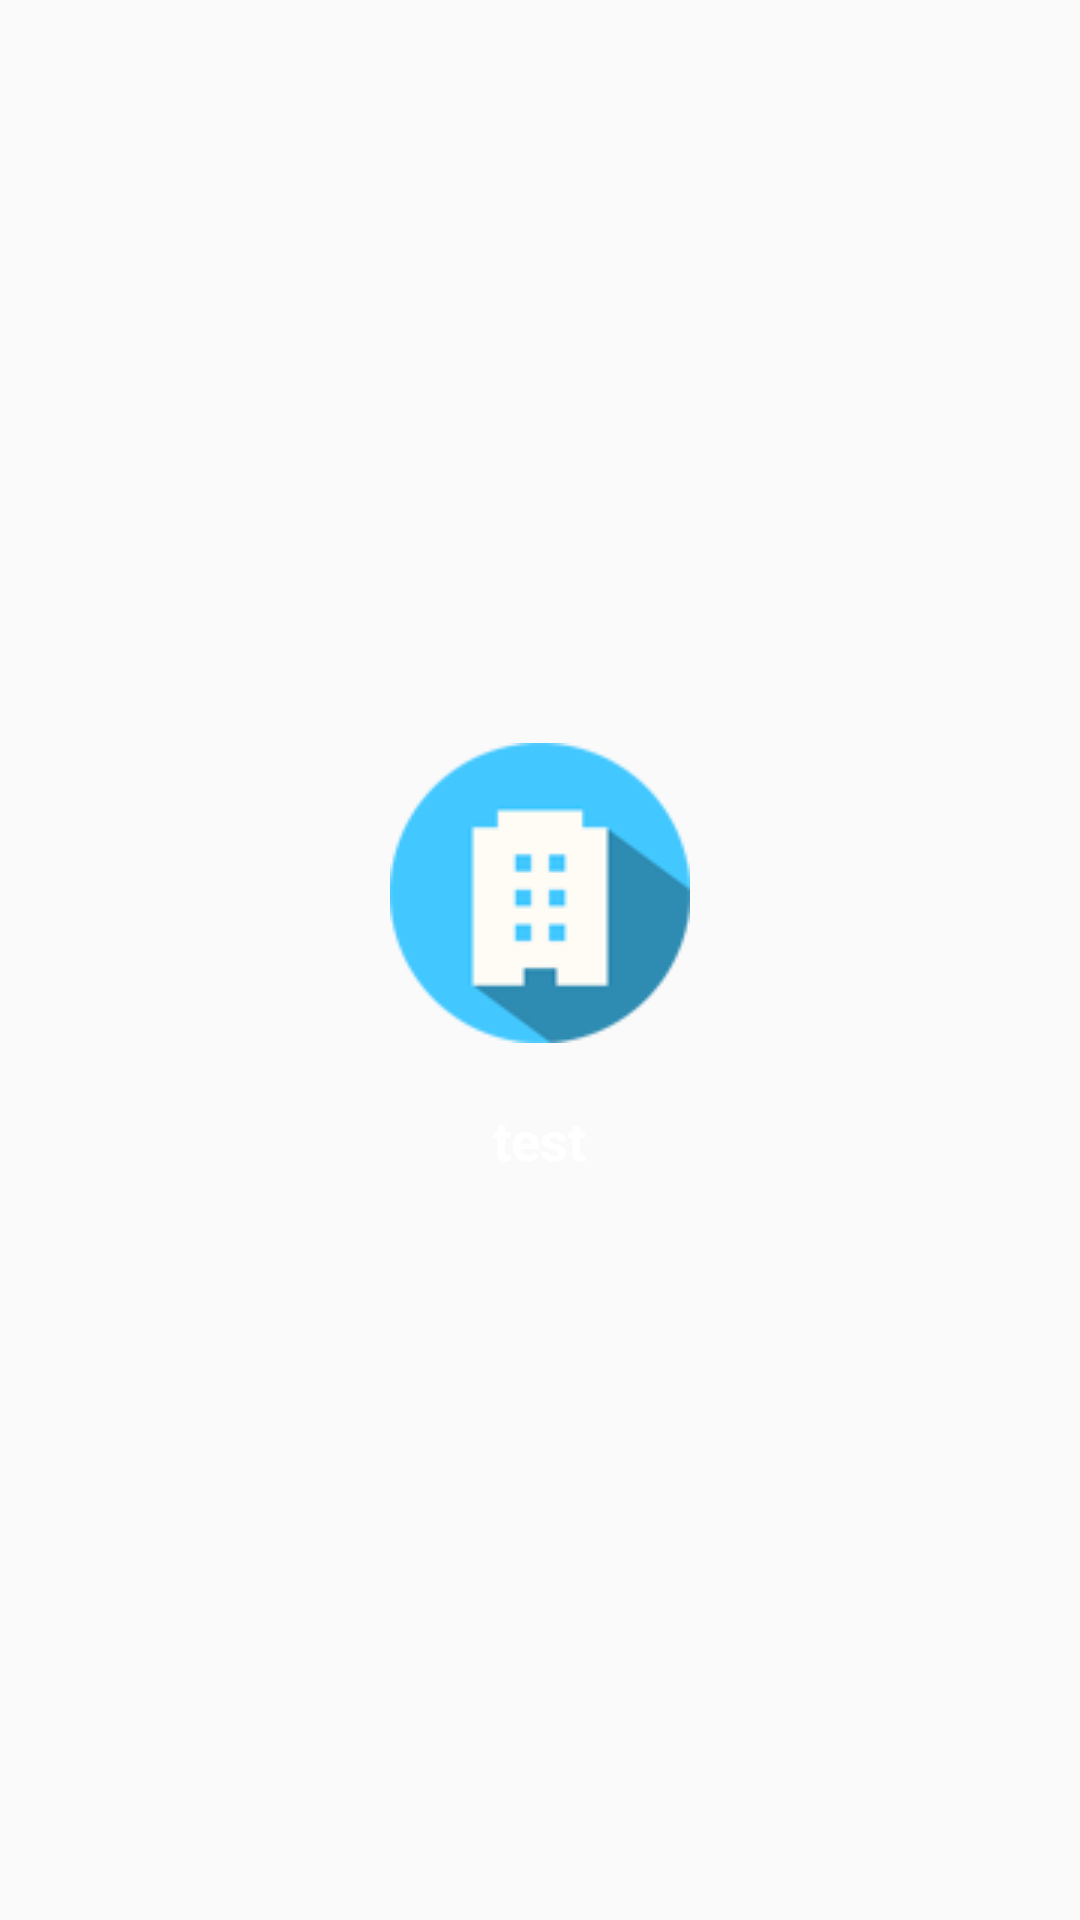

The Android layout XML behind this screen, and the referenced resources:
<!-- AndroidManifest.xml: application theme AppTheme -->
<!-- res/layout/grid_model.xml -->
<?xml version="1.0" encoding="utf-8"?>
<LinearLayout xmlns:android="http://schemas.android.com/apk/res/android"
    android:layout_width="match_parent"
    android:layout_height="150dp"
    android:orientation="vertical">
    <LinearLayout
        android:layout_width="match_parent"
        android:layout_height="match_parent"
        android:layout_margin="2dp"
        android:gravity="center"
        android:orientation="vertical">

        <ImageView android:orientation="vertical"
            android:id="@+id/iv_image"
            android:layout_width="wrap_content"
            android:layout_height="wrap_content"
            android:scaleType="centerInside"
            android:src="@drawable/abouts" />

        <TextView
            android:id="@+id/tv_test"
            android:layout_width="wrap_content"
            android:layout_height="wrap_content"
            android:text="test"
            android:textStyle="bold"
            android:textColor="#ffffff"
            android:layout_marginTop="20dp"
            android:textSize="18sp" />
    </LinearLayout>
</LinearLayout>
<!-- resources referenced by this layout -->
<resources>
  <!-- drawable abouts: png bitmap (drawable, 58125 bytes) -->
  <style name="AppTheme" parent="Theme.AppCompat.Light.DarkActionBar">
          
          <item name="colorPrimary">@color/colorPrimary</item>
          <item name="colorPrimaryDark">@color/colorPrimaryDark</item>
          <item name="colorAccent">@color/colorAccent</item>
          <item name="android:navigationBarColor">#59c</item>
      </style>
  <color name="colorPrimary">#42c7ff</color>
  <color name="colorPrimaryDark">#009fe1</color>
  <color name="colorAccent">#0095d6</color>
</resources>
